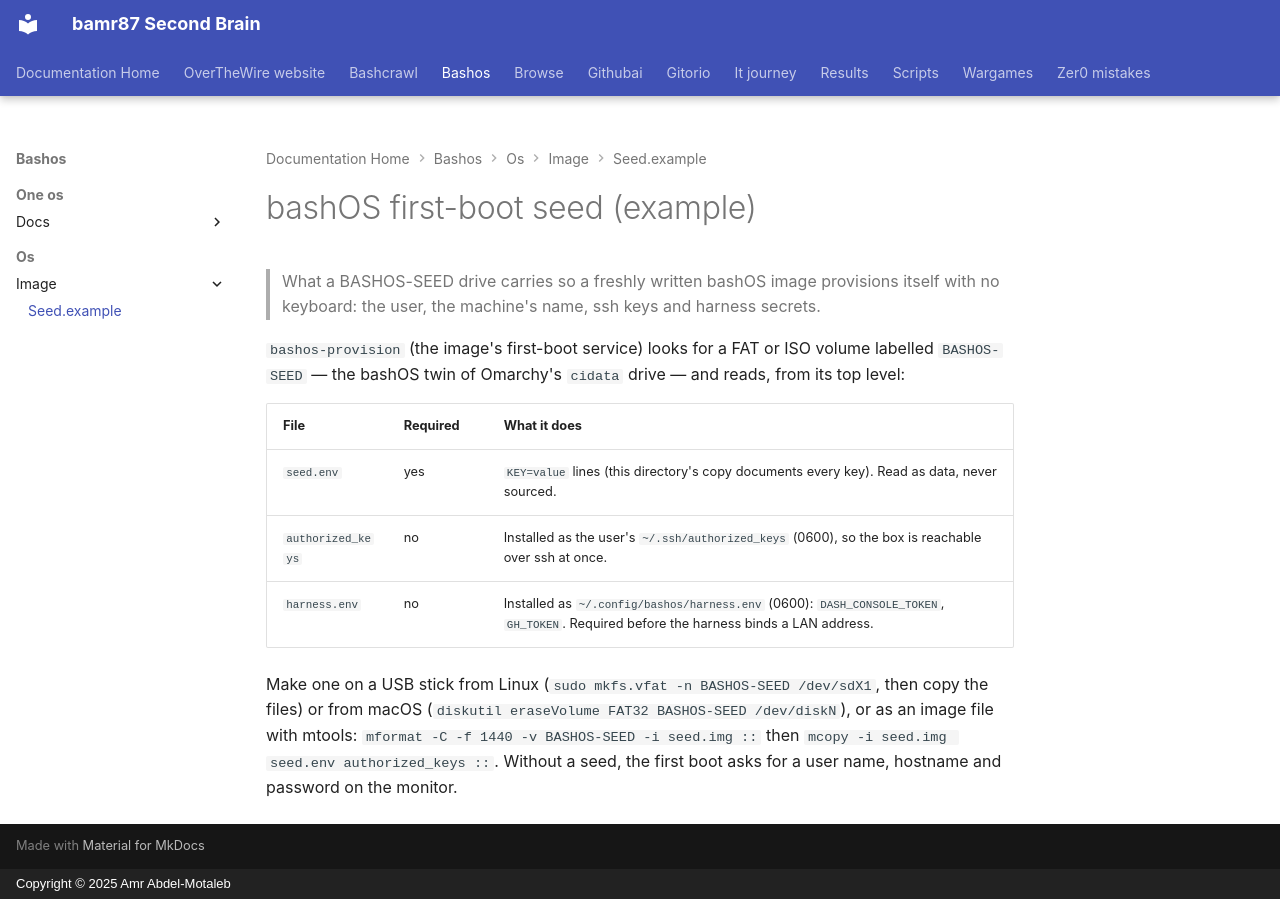

repository: bamr87/README · page: bashos/os/image/seed.example/index.html · generator: mkdocs · copyright: Copyright © 2025 Amr Abdel-Motaleb

---
source_file: os/image/seed.example/README.md
source_repo: bamr87/bashos
source_url: https://github.com/bamr87/bashos/blob/main/os/image/seed.example/README.md
title: bashOS first-boot seed (example)
---
# bashOS first-boot seed (example)

> What a BASHOS-SEED drive carries so a freshly written bashOS image provisions itself with no keyboard: the user, the machine's name, ssh keys and harness secrets.

`bashos-provision` (the image's first-boot service) looks for a FAT or ISO volume labelled `BASHOS-SEED` — the bashOS twin of Omarchy's `cidata` drive — and reads, from its top level:

| File | Required | What it does |
| --- | --- | --- |
| `seed.env` | yes | `KEY=value` lines (this directory's copy documents every key). Read as data, never sourced. |
| `authorized_keys` | no | Installed as the user's `~/.ssh/authorized_keys` (0600), so the box is reachable over ssh at once. |
| `harness.env` | no | Installed as `~/.config/bashos/harness.env` (0600): `DASH_CONSOLE_TOKEN`, `GH_TOKEN`. Required before the harness binds a LAN address. |

Make one on a USB stick from Linux (`sudo mkfs.vfat -n BASHOS-SEED /dev/sdX1`, then copy the files) or from macOS (`diskutil eraseVolume FAT32 BASHOS-SEED /dev/diskN`), or as an image file with mtools: `mformat -C -f 1440 -v BASHOS-SEED -i seed.img ::` then `mcopy -i seed.img seed.env authorized_keys ::`. Without a seed, the first boot asks for a user name, hostname and password on the monitor.
